Dataset: 3. Cropped Dataset (GitHub, leonprietobailo/msc-cv-thesis). Classes: defective front, ok front.

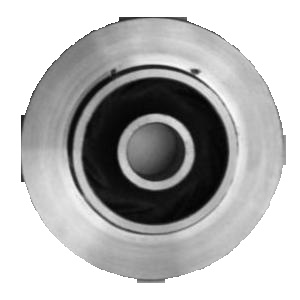
Label: defective front

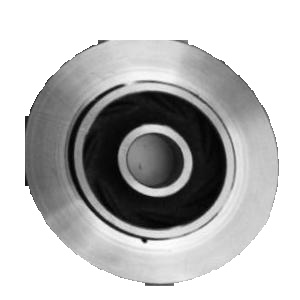
Label: defective front

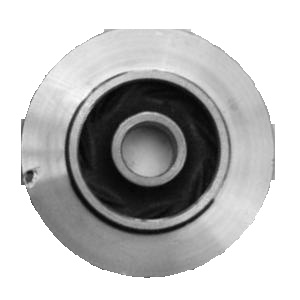
Label: defective front

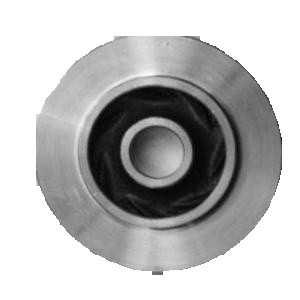
Label: defective front

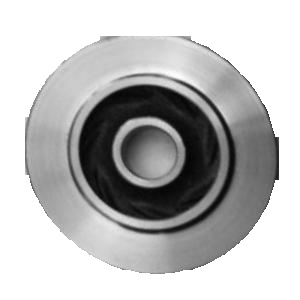
Label: ok front

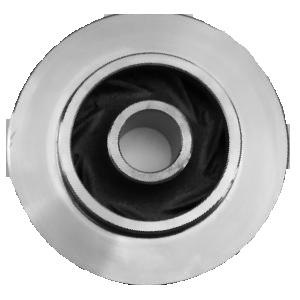
Label: ok front
